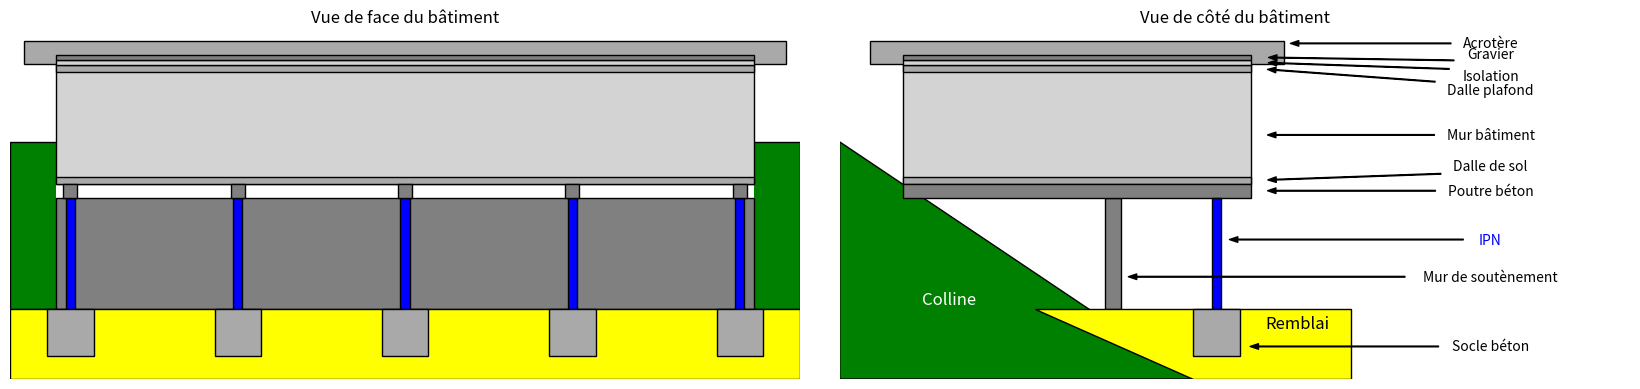

The matplotlib source for this figure:
import matplotlib.patches as patches
import matplotlib.pyplot as plt

# Dimensions du bâtiment et éléments structurels
longueur_batiment = 15
largeur_batiment = 7.5
hauteur_batiment = 2.7
epaisseur_murs = 0.15

# Toit terrasse
epaisseur_dalle_toit = 0.15
epaisseur_isolation_toit = 0.12
epaisseur_gravier = 0.10
hauteur_acrotere = 0.50
epaisseur_acrotere = 0.20
epaisseur_toit_total = (
    epaisseur_dalle_toit + epaisseur_isolation_toit + epaisseur_gravier
)

# Fondations et structure sous le bâtiment
longueur_poutre = 7.5
hauteur_poutre = 0.30
largeur_poutre = 0.30
porte_a_faux = 2.8
appui_colline = 4.7

# IPN
hauteur_ipn = 2.4
largeur_ipn = 0.20
epaisseur_ipn_centrale = 0.30

# Socles en béton
taille_socle = 1

# Mur de soutènement
hauteur_mur_sout = 2.4
epaisseur_mur_sout = 0.35

# Création de la figure et des axes
fig, (ax1, ax2) = plt.subplots(1, 2, figsize=(18, 4))

# Fixer les limites des axes pour correspondre exactement
ax1.set_xlim(-1, 16)  # Pour la vue de face
ax2.set_xlim(-1, 16)  # Pour la vue de côté
ax1.set_ylim(-1.5, 6)  # Pour la vue de face
ax2.set_ylim(-1.5, 6)  # Pour la vue de côté

# S'assurer que les deux axes ont le même aspect ratio
ax1.set_aspect("equal")
ax2.set_aspect("equal")

# Vue de face
ax1.set_title("Vue de face du bâtiment")

# Colline (vue de côté)
colline = patches.Polygon(
    [(-1, hauteur_mur_sout + 1.2), (16, hauteur_mur_sout + 1.2), (16, 0), (-1, 0)],
    closed=True,
    linewidth=1,
    edgecolor="black",
    facecolor="green",
)
ax1.add_patch(colline)

# Espace
espace = patches.Rectangle(
    (0, hauteur_mur_sout),
    longueur_batiment,
    hauteur_mur_sout + hauteur_poutre,
    linewidth=1,
    edgecolor=None,
    facecolor="white",
)
ax1.add_patch(espace)

# Mur de soutènement
mur_sout = patches.Rectangle(
    (0, 0),
    longueur_batiment,
    hauteur_mur_sout,
    linewidth=1,
    edgecolor="black",
    facecolor="gray",
)
ax1.add_patch(mur_sout)

# Murs du bâtiment
batiment = patches.Rectangle(
    (0, hauteur_mur_sout + hauteur_poutre),
    longueur_batiment,
    hauteur_batiment,
    linewidth=1,
    edgecolor="black",
    facecolor="lightgray",
)
ax1.add_patch(batiment)

# Dalle de sol (vue de face) - 15 cm d'épaisseur, placée au-dessus des poutres
dalle_sol_face = patches.Rectangle(
    (0, hauteur_mur_sout + largeur_poutre),
    longueur_batiment,
    0.15,
    linewidth=1,
    edgecolor="black",
    facecolor="darkgray",
)
ax1.add_patch(dalle_sol_face)

# Acrotère complet (vue de face)
acrotere_face = patches.Rectangle(
    (
        -0.7,
        hauteur_mur_sout
        + hauteur_batiment
        + epaisseur_dalle_toit
        + epaisseur_isolation_toit
        + epaisseur_gravier
        - 0.20,
    ),
    longueur_batiment + 1.4,
    0.50,
    linewidth=1,
    edgecolor="black",
    facecolor="darkgray",
)
ax1.add_patch(acrotere_face)

# Couches du toit (vue de face) - correcte alignement des dimensions
dalle_beton = patches.Rectangle(
    (0, hauteur_mur_sout + hauteur_batiment),
    longueur_batiment,
    epaisseur_dalle_toit,
    linewidth=1,
    edgecolor="black",
    facecolor="darkgray",
)
ax1.add_patch(dalle_beton)

isolation = patches.Rectangle(
    (0, hauteur_mur_sout + hauteur_batiment + epaisseur_dalle_toit),
    longueur_batiment,
    epaisseur_isolation_toit,
    linewidth=1,
    edgecolor="black",
    facecolor="lightgray",
)
ax1.add_patch(isolation)

gravier = patches.Rectangle(
    (
        0,
        hauteur_mur_sout
        + hauteur_batiment
        + epaisseur_dalle_toit
        + epaisseur_isolation_toit,
    ),
    longueur_batiment,
    epaisseur_gravier,
    linewidth=1,
    edgecolor="black",
    facecolor="gray",
)
ax1.add_patch(gravier)

# Remblai (vue de face) - sous le mur de soutènement et entourant les socles des IPN, sans les masquer
remblai = patches.Polygon(
    [(-1, 0), (16, 0), (16, -1.5), (-1, -1.5)],
    closed=True,
    linewidth=1,
    edgecolor="black",
    facecolor="yellow",
)
ax1.add_patch(remblai)

# IPN sous les poutres - 5 IPN espacés correctement
espacement_ipn = 3.6  # Espacement des IPN
for i in range(5):  # Cinq IPN, espacés de 3.6m
    x_ipn = 0.30 + i * espacement_ipn  # IPN commence à 30 cm du bord
    ipn = patches.Rectangle(
        (x_ipn - largeur_ipn / 2, 0),
        largeur_ipn,
        hauteur_ipn,
        linewidth=1,
        edgecolor="black",
        facecolor="blue",
    )
    ax1.add_patch(ipn)

    # Aligner les poutres sur les IPN
    poutre = patches.Rectangle(
        (x_ipn - largeur_poutre / 2, hauteur_mur_sout),
        largeur_poutre,
        hauteur_poutre,
        linewidth=1,
        edgecolor="black",
        facecolor="gray",
    )
    ax1.add_patch(poutre)

    # Ajouter le socle en béton sous l'IPN
    socle = patches.Rectangle(
        (x_ipn - taille_socle / 2, -taille_socle),
        taille_socle,
        taille_socle,
        linewidth=1,
        edgecolor="black",
        facecolor="darkgray",
    )
    ax1.add_patch(socle)


# Vue de côté
ax2.set_title("Vue de côté du bâtiment")

# Mur de soutènement (côté) - Positionné à 4,7 m de l'autre extrémité des poutres
mur_sout_cote = patches.Rectangle(
    (appui_colline, 0),
    epaisseur_mur_sout,
    hauteur_mur_sout,
    linewidth=1,
    edgecolor="black",
    facecolor="gray",
)
ax2.add_patch(mur_sout_cote)

# Bâtiment (vue côté)
batiment_cote = patches.Rectangle(
    (epaisseur_mur_sout, hauteur_mur_sout + largeur_poutre),
    largeur_batiment,
    hauteur_batiment,
    linewidth=1,
    edgecolor="black",
    facecolor="lightgray",
)
ax2.add_patch(batiment_cote)

# Acrotère complet (vue de côté)
acrotere_cote = patches.Rectangle(
    (
        epaisseur_mur_sout - 0.7,
        hauteur_mur_sout
        + hauteur_batiment
        + epaisseur_dalle_toit
        + epaisseur_isolation_toit
        + epaisseur_gravier
        - 0.20,
    ),
    largeur_batiment + 1.4,
    0.50,
    linewidth=1,
    edgecolor="black",
    facecolor="darkgray",
)
ax2.add_patch(acrotere_cote)

# Couches du toit (vue de côté) - correcte alignement des dimensions
dalle_beton_cote = patches.Rectangle(
    (epaisseur_mur_sout, hauteur_mur_sout + hauteur_batiment),
    largeur_batiment,
    epaisseur_dalle_toit,
    linewidth=1,
    edgecolor="black",
    facecolor="darkgray",
)
ax2.add_patch(dalle_beton_cote)

isolation_cote = patches.Rectangle(
    (epaisseur_mur_sout, hauteur_mur_sout + hauteur_batiment + epaisseur_dalle_toit),
    largeur_batiment,
    epaisseur_isolation_toit,
    linewidth=1,
    edgecolor="black",
    facecolor="lightgray",
)
ax2.add_patch(isolation_cote)

gravier_cote = patches.Rectangle(
    (
        epaisseur_mur_sout,
        hauteur_mur_sout
        + hauteur_batiment
        + epaisseur_dalle_toit
        + epaisseur_isolation_toit,
    ),
    largeur_batiment,
    epaisseur_gravier,
    linewidth=1,
    edgecolor="black",
    facecolor="gray",
)
ax2.add_patch(gravier_cote)

# Colline (vue de côté) - pente de la colline, partant du mur de gauche et atteignant 2,4 m sous le mur de soutènement
colline = patches.Polygon(
    [
        (-1, hauteur_mur_sout + 1.2),
        (7.0 - (taille_socle - largeur_ipn) / 2, -1.5),
        (-1, -1.5),
    ],
    closed=True,
    linewidth=1,
    edgecolor="black",
    facecolor="green",
)
ax2.add_patch(colline)

# Dalle de sol (vue de côté) - 15 cm d'épaisseur, placée au-dessus des poutres
dalle_sol_cote = patches.Rectangle(
    (epaisseur_mur_sout, hauteur_mur_sout + largeur_poutre),
    longueur_poutre,
    0.15,
    linewidth=1,
    edgecolor="black",
    facecolor="darkgray",
)
ax2.add_patch(dalle_sol_cote)

# Poutre en béton (vue côté)
poutre_cote = patches.Rectangle(
    (epaisseur_mur_sout, hauteur_mur_sout),
    longueur_poutre,
    hauteur_poutre,
    linewidth=1,
    edgecolor="black",
    facecolor="gray",
)
ax2.add_patch(poutre_cote)

# IPN sous la poutre (vue côté) - Positionné à 20 cm de l'extrémité de la poutre
ipn_cote = patches.Rectangle(
    (7.0, 0), largeur_ipn, hauteur_ipn, linewidth=1, edgecolor="black", facecolor="blue"
)
ax2.add_patch(ipn_cote)

# Remblai (vue de côté) - sous le mur de soutènement et entourant les socles des IPN, sans les masquer
remblai = patches.Polygon(
    [(3.2, 0), (10, 0), (10, -1.5), (7.0 - (taille_socle - largeur_ipn) / 2, -1.5)],
    closed=True,
    linewidth=1,
    edgecolor="black",
    facecolor="yellow",
)
ax2.add_patch(remblai)

# Ajouter les socles sous les IPN dans la vue de côté
socle_cote = patches.Rectangle(
    (7.0 - (taille_socle - largeur_ipn) / 2, -taille_socle),
    taille_socle,
    taille_socle,
    linewidth=1,
    edgecolor="black",
    facecolor="darkgray",
)
ax2.add_patch(socle_cote)

# Annotations pour les polygones sans flèche (colline et remblai)

# Colline (milieu du polygone)
ax2.text(
    (appui_colline / 2) - 1,
    hauteur_mur_sout / 2 - 1,
    "Colline",
    ha="center",
    va="center",
    fontsize=12,
    color="white",
)

# Remblai (milieu du polygone)
ax2.text(
    (appui_colline + 7.0) / 2 + 3,
    -taille_socle / 2 + 0.2,
    "Remblai",
    ha="center",
    va="center",
    fontsize=12,
    color="black",
)

# Annotations avec flèches pour les autres éléments

width = 0.5
headwidth = 4
headlength = 6

# Acrotère
ax2.annotate(
    "Acrotère",
    xy=(
        8.5,
        hauteur_mur_sout
        + hauteur_batiment
        + epaisseur_toit_total
        + hauteur_acrotere / 2,
    ),
    xytext=(
        13,
        hauteur_mur_sout
        + hauteur_batiment
        + epaisseur_toit_total
        + hauteur_acrotere / 2,
    ),
    arrowprops=dict(
        facecolor="black",
        shrink=0.05,
        width=width,
        headwidth=headwidth,
        headlength=headlength,
    ),
    ha="center",
    va="center",
)

# Gravier
ax2.annotate(
    "Gravier",
    xy=(
        8,
        hauteur_mur_sout
        + hauteur_batiment
        + epaisseur_dalle_toit
        + epaisseur_isolation_toit
        + epaisseur_gravier / 2,
    ),
    xytext=(13, hauteur_mur_sout + hauteur_batiment + epaisseur_gravier / 2 + 0.2),
    arrowprops=dict(
        facecolor="black",
        shrink=0.05,
        width=width,
        headwidth=headwidth,
        headlength=headlength,
    ),
    ha="center",
    va="bottom",
)

# Isolation
ax2.annotate(
    "Isolation",
    xy=(
        8,
        hauteur_mur_sout
        + hauteur_batiment
        + epaisseur_dalle_toit
        + epaisseur_isolation_toit / 2,
    ),
    xytext=(
        13,
        hauteur_mur_sout
        + hauteur_batiment
        + epaisseur_dalle_toit
        + epaisseur_isolation_toit / 2
        - 0.3,
    ),
    arrowprops=dict(
        facecolor="black",
        shrink=0.05,
        width=width,
        headwidth=headwidth,
        headlength=headlength,
    ),
    ha="center",
    va="center",
)

# Dalle plafond
ax2.annotate(
    "Dalle plafond",
    xy=(8, hauteur_mur_sout + hauteur_batiment + epaisseur_dalle_toit / 2),
    xytext=(13, hauteur_mur_sout + hauteur_batiment + epaisseur_dalle_toit / 2 - 0.6),
    arrowprops=dict(
        facecolor="black",
        shrink=0.05,
        width=width,
        headwidth=headwidth,
        headlength=headlength,
    ),
    ha="center",
    va="bottom",
)

# Mur du bâtiment
ax2.annotate(
    "Mur bâtiment",
    xy=(8, hauteur_mur_sout + hauteur_batiment / 2),
    xytext=(13, hauteur_mur_sout + hauteur_batiment / 2),
    arrowprops=dict(
        facecolor="black",
        shrink=0.05,
        width=width,
        headwidth=headwidth,
        headlength=headlength,
    ),
    ha="center",
    va="center",
)

# Dalle de sol (avec flèche)
ax2.annotate(
    "Dalle de sol",
    xy=(8, hauteur_mur_sout + largeur_poutre + 0.15 / 2),  # Milieu de la dalle de sol
    xytext=(
        13,
        hauteur_mur_sout + largeur_poutre + 0.15 / 2 + 0.3,
    ),  # Position de l'annotation
    arrowprops=dict(
        facecolor="black", shrink=0.05, width=0.5, headwidth=4, headlength=6
    ),  # Propriétés de la flèche
    ha="center",
    va="center",
)

# Poutre béton
ax2.annotate(
    "Poutre béton",
    xy=(8, hauteur_mur_sout + hauteur_poutre / 2),
    xytext=(13, hauteur_mur_sout + hauteur_poutre / 2),
    arrowprops=dict(
        facecolor="black",
        shrink=0.05,
        width=width,
        headwidth=headwidth,
        headlength=headlength,
    ),
    ha="center",
    va="center",
)

# Mur de soutènement
ax2.annotate(
    "Mur de soutènement",
    xy=(appui_colline + epaisseur_mur_sout / 2, hauteur_mur_sout / 2 - 0.5),
    xytext=(13, hauteur_mur_sout / 2 - 0.5),
    arrowprops=dict(
        facecolor="black",
        shrink=0.05,
        width=width,
        headwidth=headwidth,
        headlength=headlength,
    ),
    ha="center",
    va="center",
)

# IPN
ax2.annotate(
    "IPN",
    xy=(7.0 + largeur_ipn / 2, hauteur_ipn / 2 + 0.3),
    xytext=(13, hauteur_ipn / 2 + 0.3),
    arrowprops=dict(
        facecolor="black",
        shrink=0.05,
        width=width,
        headwidth=headwidth,
        headlength=headlength,
    ),
    ha="center",
    va="center",
    color="blue",
)

# Socle béton
ax2.annotate(
    "Socle béton",
    xy=(8 - (taille_socle - largeur_ipn) / 2, -taille_socle / 2 - 0.3),
    xytext=(13, -taille_socle / 2 - 0.3),
    arrowprops=dict(
        facecolor="black",
        shrink=0.05,
        width=width,
        headwidth=headwidth,
        headlength=headlength,
    ),
    ha="center",
    va="center",
)


# Ajuster les axes et afficher les plans
ax1.set_aspect("equal")
ax2.set_aspect("equal")

# Supprimer les axes pour la vue de face
ax1.set_axis_off()

# Supprimer les axes pour la vue de côté
ax2.set_axis_off()


plt.subplots_adjust(left=0.05, right=0.95, top=1, bottom=0, wspace=0.05)
plt.show()
